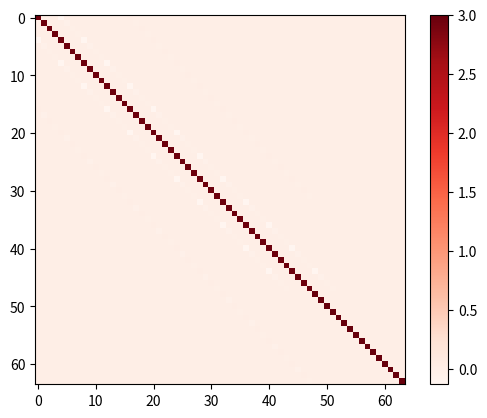
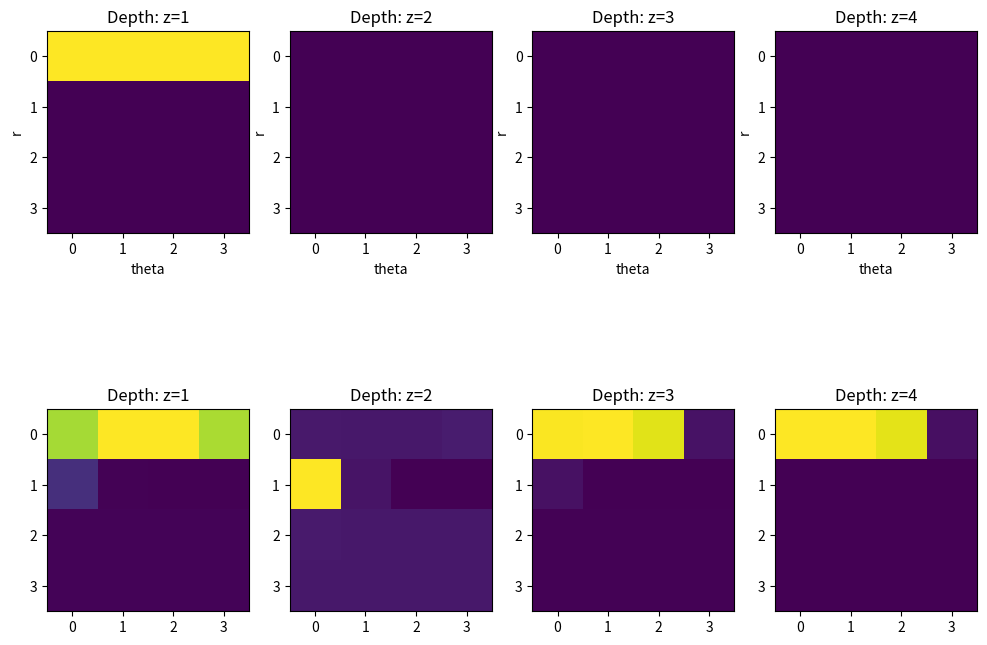

The matplotlib source for these figures, in order:
import numpy as np
import scipy.sparse as sp
from scipy.sparse import linalg as spla

def grid_to_vector(grid):
    return grid.flatten()

def vector_to_grid(gridvec, Nr, Nth, Nz):
    return gridvec.reshape((Nr, Nth, Nz))

def setup_system_matrix(Nr, Nth, Nz, dt):
    dr, dth, dz = 1/Nr, 1/Nth, 1/Nz
    print(f"{dr = }, {dth = }, {dz = }")

    sys_size = Nr * Nth * Nz
    # center: sys_size, n/s: sys_size-1
    # w/e: sys_size - Nr, u/d: sys_size - Nr*Nth

    # Setting up diagonals
    center_diag = np.ones(sys_size) - (dt * ((1/dz**2) + (1/dth**2) + (1/dr**2)))

    north_diag = (dt / 4 / dr) * np.ones(sys_size)
    south_diag = (dt / 4 / dr) * np.ones(sys_size)

    west_diag = ((dt / dz**2) / (2 * (((np.arange(sys_size) % Nr) + 1) * dr)**2))
    east_diag = ((dt / dz**2) / (2 * (((np.arange(sys_size) % Nr) + 1) * dr)**2))
    
    up_diag =   (dt / dz**2) * np.ones(sys_size) / 2
    down_diag = (dt / dz**2) * np.ones(sys_size) / 2

    center_grid = vector_to_grid(center_diag, Nr, Nth, Nz)
    north_grid = vector_to_grid(north_diag, Nr, Nth, Nz)
    south_grid = vector_to_grid(south_diag, Nr, Nth, Nz)
    west_grid = vector_to_grid(west_diag, Nr, Nth, Nz)
    east_grid = vector_to_grid(east_diag, Nr, Nth, Nz)
    up_grid = vector_to_grid(up_diag, Nr, Nth, Nz)
    down_grid = vector_to_grid(down_diag, Nr, Nth, Nz)

    # # Decoupling blocks and layers
    north_grid[0, :, :] = 0
    # for i in range(sys_size - 1):
        # if (i+1) % Nr == 0:
            # north_diag[i] = 0
            # south_diag[i] = 0
# 
    # for i in range(sys_size - Nr):
        # if (i+1) % Nr*Nth == 0:
            # west_diag[i] = 0
            # east_diag[i] = 0

    # Enforcing Neumann BCs at z=0 and z=L
    up_grid[:, :, 0] *= -(1 / (1/2 + np.sqrt(3)/3))
    down_grid[:, :, 0] *= -(1 / (1/2 + np.sqrt(3)/3))
    down_grid[:, :, 1] += (1 / (1/2 + np.sqrt(3)/3)) * (dt / dz**2)
    down_grid[:, :, 1] += (1 / (1/2 + np.sqrt(3)/3)) * (dt / dz**2)
    
    up_grid[:, :, -1] *= (1 / (1/2 + np.sqrt(3)/3))
    down_grid[:, :, -1] *= (1 / (1/2 + np.sqrt(3)/3))
    up_grid[:, :, -2] -= (1 / (1/2 + np.sqrt(3)/3)) * (dt / dz**2)
    down_grid[:, :, -2] -= (1 / (1/2 + np.sqrt(3)/3)) * (dt / dz**2)
    # up_diag[0:Nr*Nth] *= (1 / (1/2 + np.sqrt(3)/3))
    # down_diag[0:Nr*Nth] *= (1 / (1/2 + np.sqrt(3)/3))
    # up_diag[-1:-Nr*Nth] *= (1 / (1/2 + np.sqrt(3)/3))
    # down_diag[-1:-Nr*Nth] *= (1 / (1/2 + np.sqrt(3)/3))

    # Enforcing zeros at the edge of the cylinder (BC)
    # for i in range(Nz):
        # center_diag[(Nr-1):Nth()]

    # Enforce BC at the edge of the cylinder
    center_grid[Nr-1, :, :] = 1
    north_grid[Nr-1, :, :] = 0
    south_grid[Nr-1, :, :] = 0
    west_grid[Nr-1, :, :] = 0
    east_grid[Nr-1, :, :] = 0
    up_grid[Nr-1, :, :] = 0
    down_grid[Nr-1, :, :] = 0

    # center_grid[0, :, :] = 0
    # north_grid[0, :, :] = 0
    # south_grid[0, :, :] = 0
    # west_grid[0, :, :] = 0
    # east_grid[0, :, :] = 0
    # up_grid[0, :, :] = 0
    # down_grid[0, :, :] = 0

    center_diag = grid_to_vector(center_grid)
    north_diag = grid_to_vector(north_grid)[1:]
    south_diag = grid_to_vector(south_grid)[:-1]
    west_diag = grid_to_vector(west_grid)[Nr:]
    east_diag = grid_to_vector(east_grid)[:-Nr]
    up_diag = grid_to_vector(up_grid)[Nr*Nth:]
    down_diag = grid_to_vector(down_grid)[:-Nr*Nth]
    

    print(f"""
    Diagonal lengths:
        center: {center_diag.shape}
        north : {north_diag.shape}
        south : {south_diag.shape}
        east  : {east_diag.shape}
        west  : {west_diag.shape}
        up    : {up_diag.shape}
        down  : {down_diag.shape}
    """
    )

    # print(center_diag)
    sys_mx_implicit = sp.diags(
            [-down_diag, -west_diag, -north_diag, -(-2 * np.ones(sys_size) - center_diag), -south_diag, -east_diag, -up_diag],
            [-Nr*Nth, -Nr, -1, 0, 1, Nr, Nr*Nth], format="csc"
    )
    sys_mx_explicit = sp.diags(
            [down_diag, west_diag, north_diag, center_diag, south_diag, east_diag, up_diag],
            [-Nr*Nth, -Nr, -1, 0, 1, Nr, Nr*Nth], format = "csc"
    )

    # Fixing r=0
    # sys_mx_explicit[]

    return sys_mx_implicit, sys_mx_explicit




def update_diffusion(system_matrix, grid_vector):
    pass

def update_bcs(system_matrix, grid_vector):
    pass

def update_reaction(system_matrix, grid_vector):
    pass

def store_results(grid):
    pass


if __name__ == "__main__":
    import matplotlib.pyplot as plt

    Nr, Nth, Nz = 4, 4, 4

    grid = np.zeros((Nr, Nth, Nz))
    grid[0, :, 0] = 1

    A_imp, A_exp = setup_system_matrix(Nr, Nth, Nz, .001)

    img = plt.imshow(A_imp.todense(), cmap="Reds")
    plt.colorbar(img)
    plt.show()    
    
    grid_vec = grid_to_vector(grid)
    zero_vec = np.copy(grid_vec)
    iter_one = A_exp @ grid_vec
    iter_one = spla.spsolve(A_imp, iter_one)
    iter_one = vector_to_grid(iter_one, Nr, Nth, Nz)

    fig = plt.figure(figsize=(12,9))
    axs = [fig.add_subplot(2, 4, i+1) for i in range(8)]

    for i in range(Nz):
        axs[i].imshow(grid[:, :, i])
        axs[i].set_title(f"Depth: z={i+1}")
        axs[i].set_ylabel("r")
        axs[i].set_xlabel("theta")
        axs[i+4].imshow(iter_one[:, :, i])
        axs[i+4].set_title(f"Depth: z={i+1}")

    plt.show()


    
    
